Photos from the image-classification dataset "data_balanced" in the GitHub repository Xiaolingford/Pomeranians. Its 2 classes are: algae, microplastics.

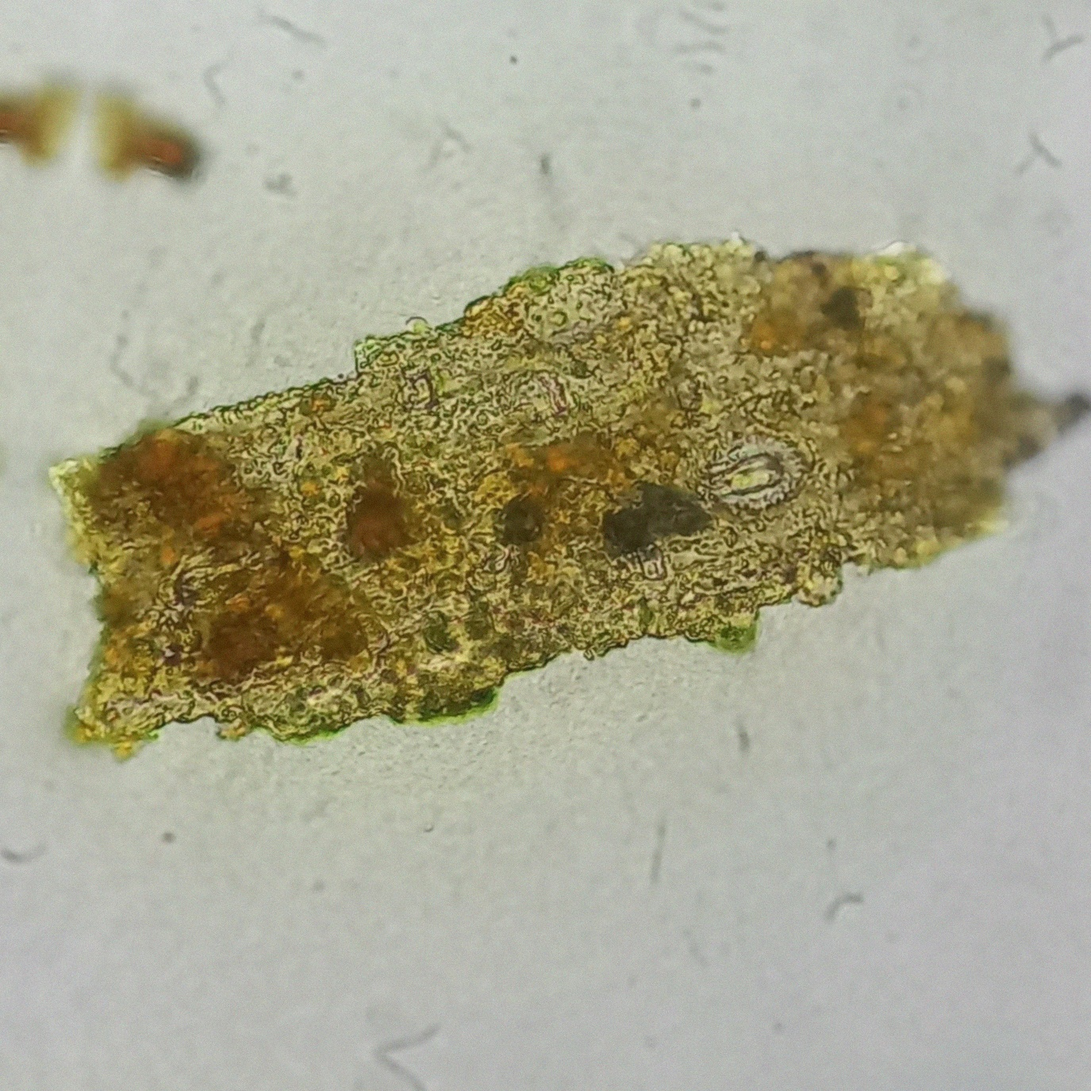
Label: microplastics

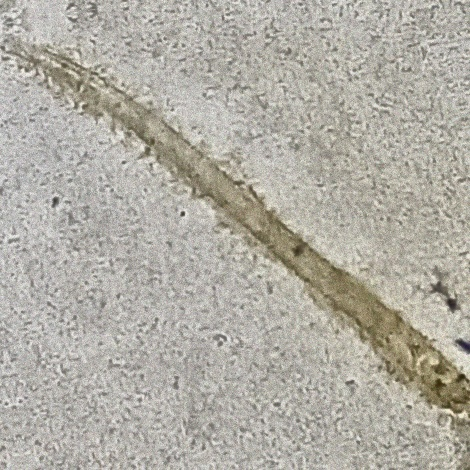
Label: microplastics

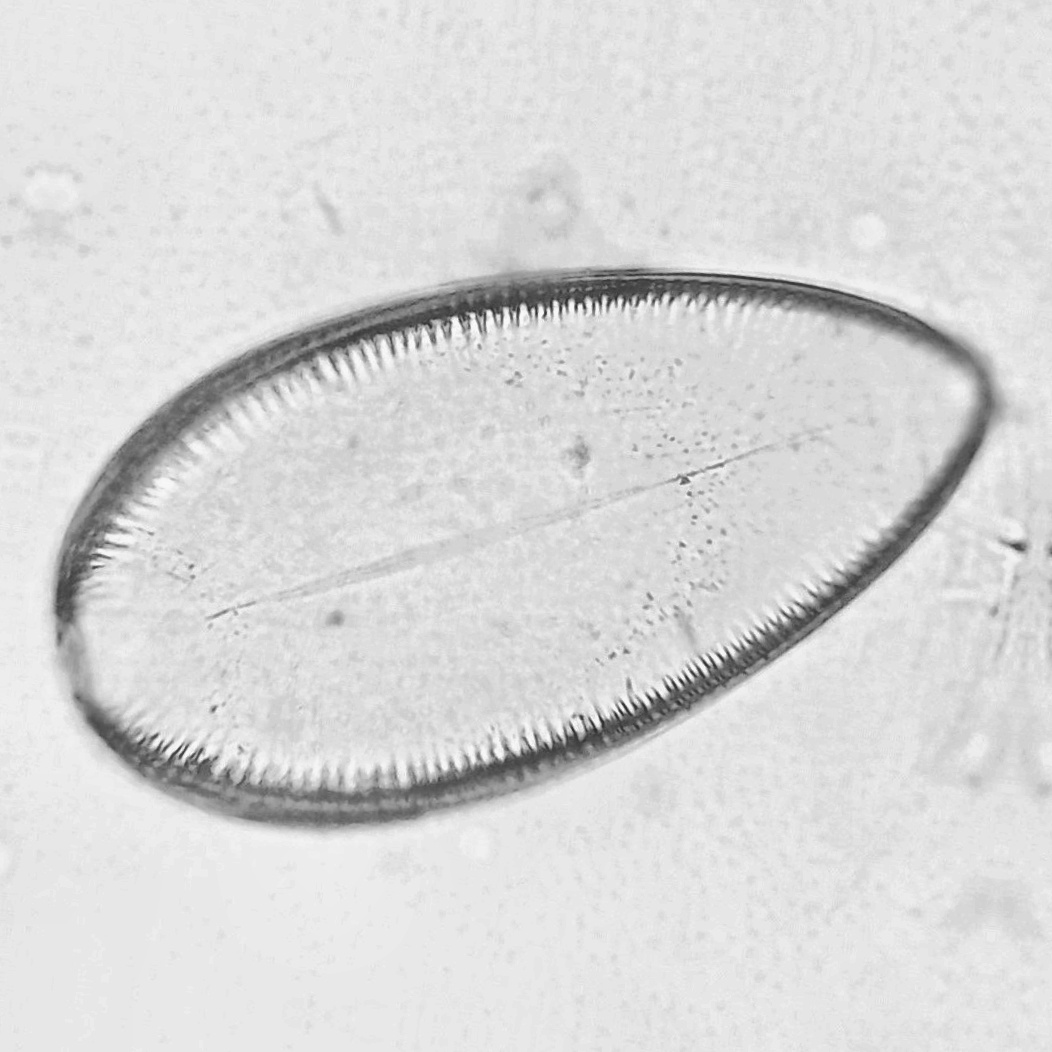
Label: algae

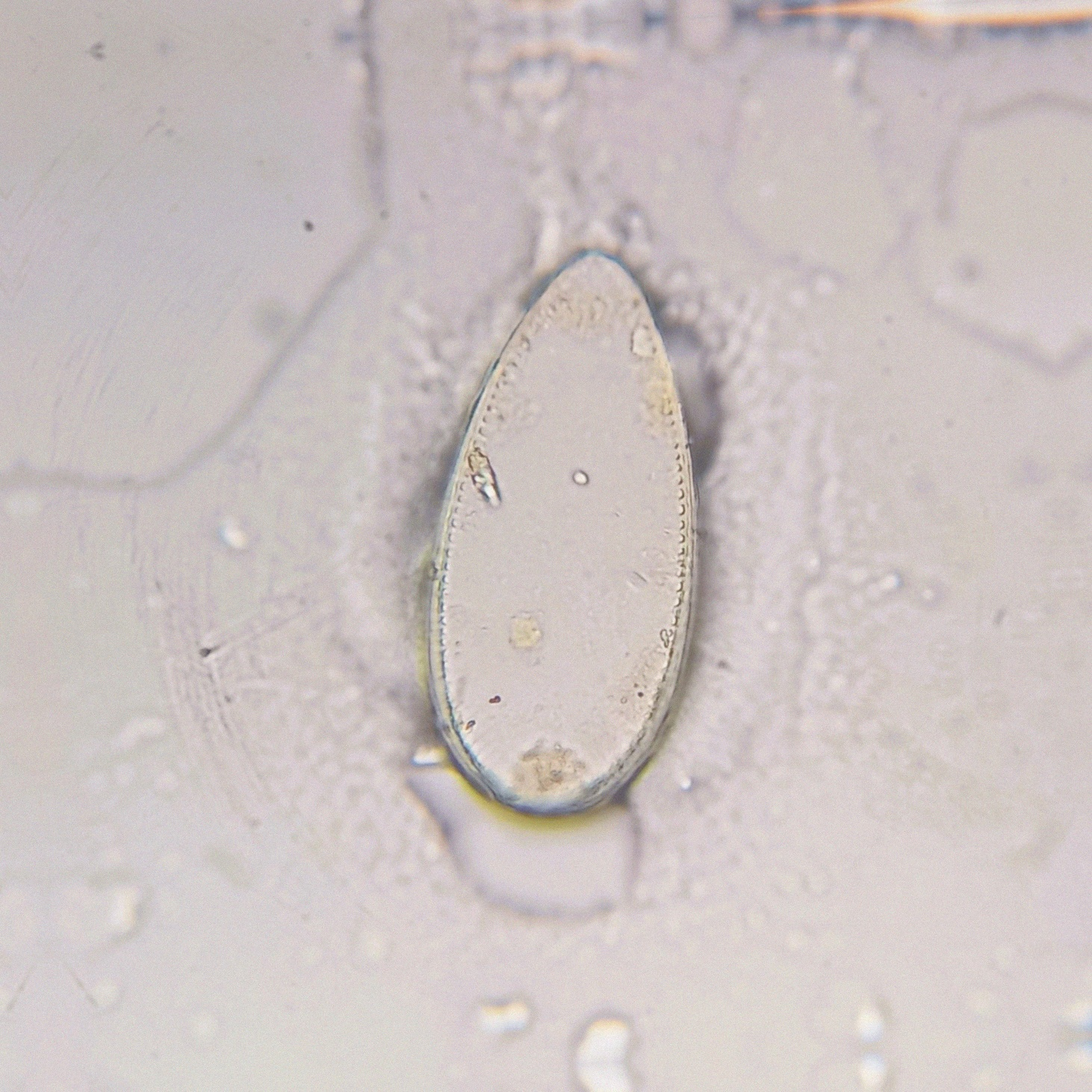
Label: algae

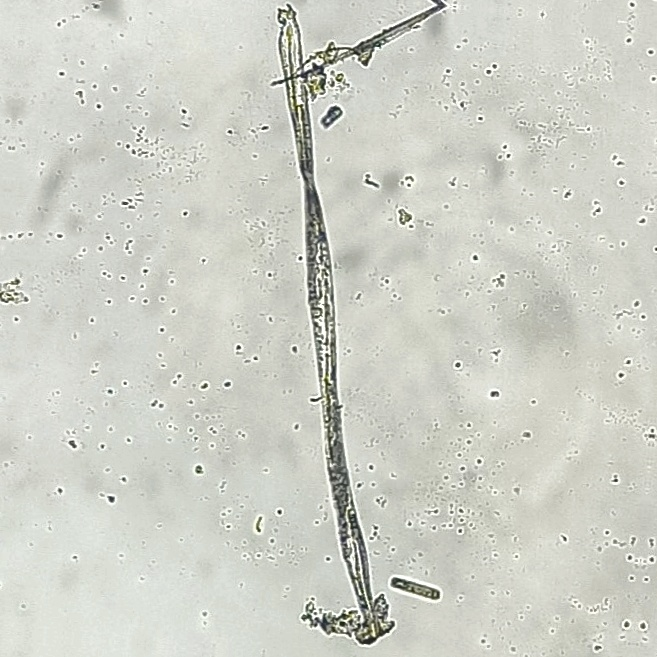
Label: microplastics

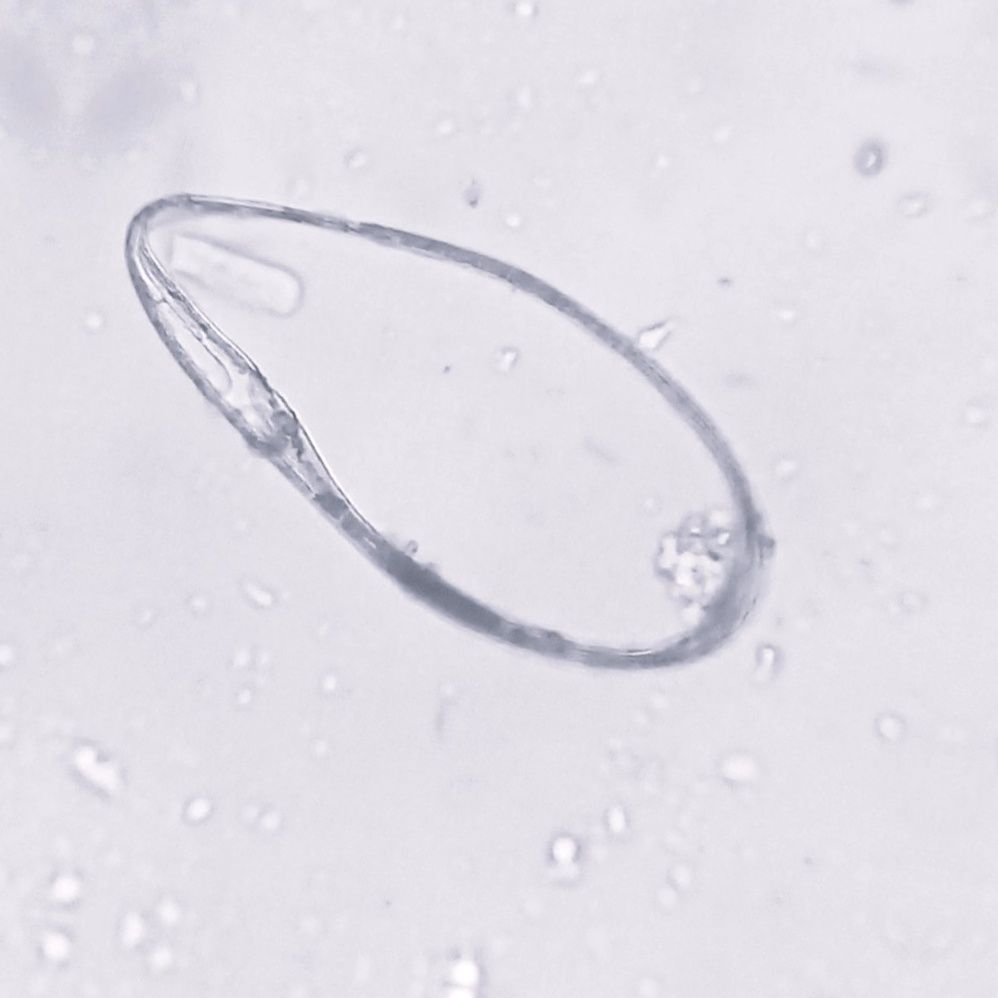
Label: algae
